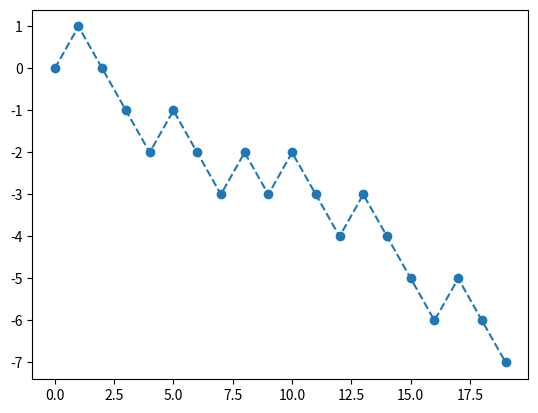

Generate this figure with matplotlib:
import numpy
import random
from matplotlib import pyplot

N_STEPS = 20
prob = 0.5

def RandomWalk(N,p,line):
    position = numpy.empty(N)
    position[0] = 0
    pos_counter = 0
    steps = numpy.arange(N)
    for i in range(1,N):
        test = random.random()
        if test >= p:
            pos_counter += 1
        else:
            pos_counter -= 1
        position[i] = pos_counter
    pyplot.plot(steps, position, line)
    return None

pyplot.figure()
RandomWalk(N_STEPS, prob, line = 'o--')
pyplot.show()
